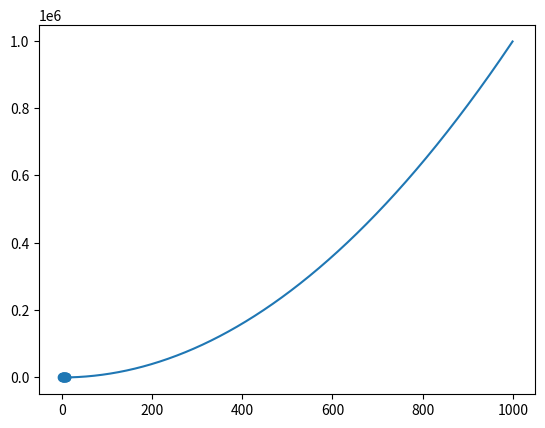

Source code (Python):
import matplotlib.pyplot as plt

x = [1,2,3,4,5,6,7,8,9,10]
y = [1,2,3,4,5,6,7,8,9,10]

plt.scatter(x,y)
plt.show()

import numpy as np
x1 = np.arange(0,1000,1)
print(x1)

x1 = np.arange(0,1000,1)
print(x1)

x1 = np.arange(0,1000,1)
plt.plot(x1,x1**2)
plt.show()
